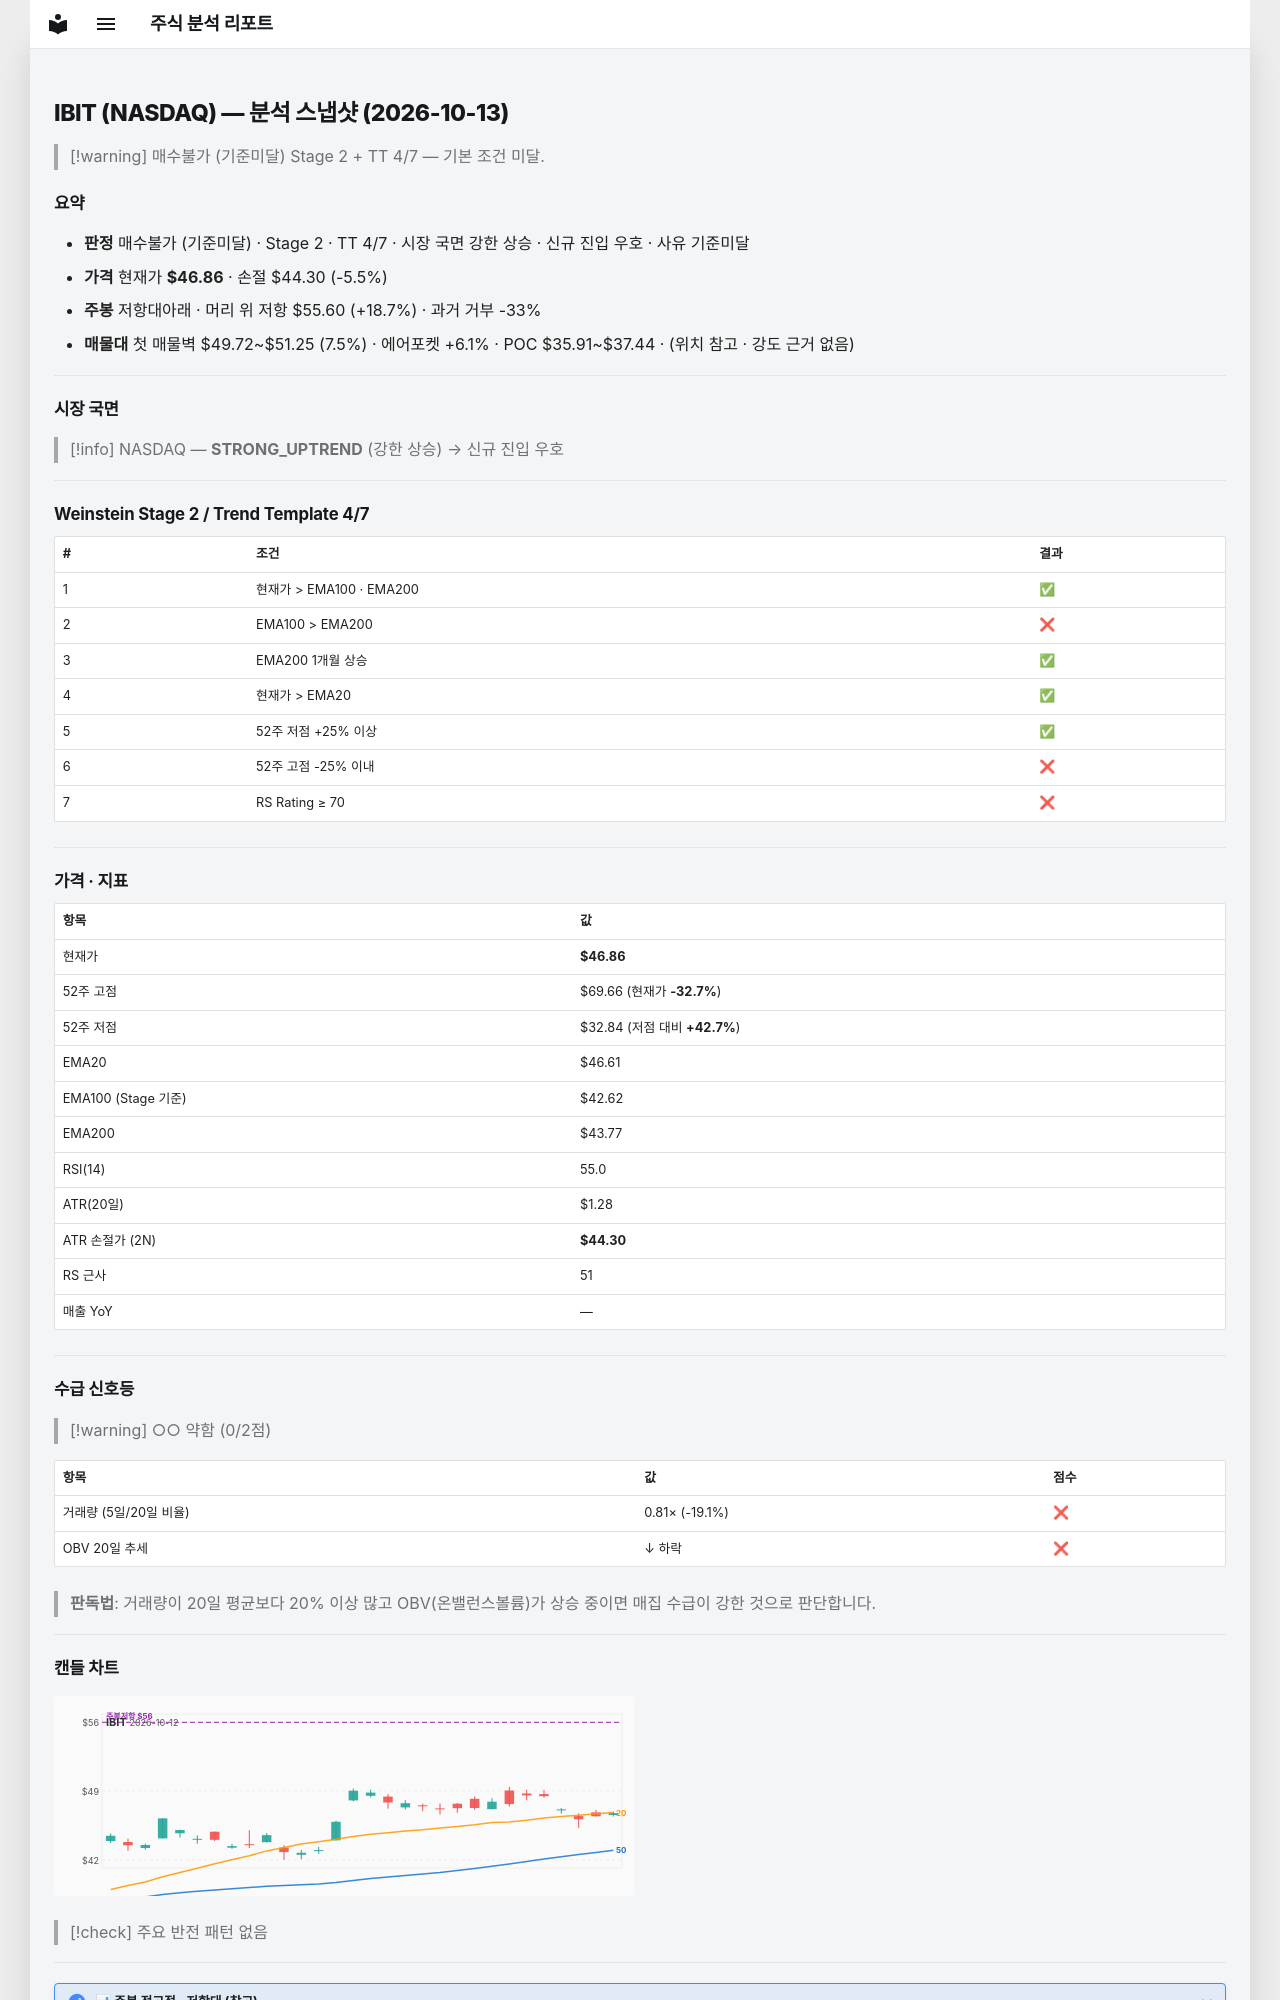

repository: soloandco/stock-reports · page: snapshots/IBIT-2026-10-13/index.html · generator: mkdocs

---
type: analysis-snapshot
title: IBIT 분석 스냅샷
ticker: IBIT
market: NASDAQ
created: 2026-10-13
updated: 2026-10-13
bar-date: 2026-10-12
verdict: 매수불가
verdict-reason: 기준미달
real-rr: 3.42
sma50-gap-pct: 0.5
weekly-position: 저항대아래
weekly-overhead-price: 55.60
weekly-overhead-pct: 18.7
stage: 2
trend-template-score: 4
tt-max: 7
ma-set: ema-20-100-200
price: 46.86000061035156
stop-price: 44.30093928311624
market-regime: STRONG_UPTREND
supply-demand-score: 0/2
supply-demand-label: 약함
status: tracking
tags:
  - stock-agent
  - watchlist
  - IBIT
  - analysis
related:
  - "[[analysis-template]]"
---

# IBIT (NASDAQ) — 분석 스냅샷 (2026-10-13)

> [!warning] 매수불가 (기준미달)
> Stage 2 + TT 4/7 — 기본 조건 미달.

## 요약

- **판정** 매수불가 (기준미달) · Stage 2 · TT 4/7 · 시장 국면 강한 상승 · 신규 진입 우호 · 사유 기준미달
- **가격** 현재가 **$46.86** · 손절 $44.30 (-5.5%)
- **주봉** 저항대아래 · 머리 위 저항 $55.60 (+18.7%) · 과거 거부 -33%
- **매물대** 첫 매물벽 $49.72~$51.25 (7.5%) · 에어포켓 +6.1% · POC $35.91~$37.44 · (위치 참고 · 강도 근거 없음)

---

## 시장 국면

> [!info] NASDAQ — **STRONG_UPTREND** (강한 상승) → 신규 진입 우호

---

## Weinstein Stage 2 / Trend Template 4/7

| # | 조건 | 결과 |
|---|------|------|
| 1 | 현재가 > EMA100 · EMA200 | ✅ |
| 2 | EMA100 > EMA200 | ❌ |
| 3 | EMA200 1개월 상승 | ✅ |
| 4 | 현재가 > EMA20 | ✅ |
| 5 | 52주 저점 +25% 이상 | ✅ |
| 6 | 52주 고점 -25% 이내 | ❌ |
| 7 | RS Rating ≥ 70 | ❌ |

---

## 가격 · 지표

| 항목 | 값 |
|------|---|
| 현재가 | **$46.86** |
| 52주 고점 | $69.66 (현재가 **-32.7%**) |
| 52주 저점 | $32.84 (저점 대비 **+42.7%**) |
| EMA20 | $46.61 |
| EMA100 (Stage 기준) | $42.62 |
| EMA200 | $43.77 |
| RSI(14) | 55.0 |
| ATR(20일) | $1.28 |
| ATR 손절가 (2N) | **$44.30** |
| RS 근사 | 51 |
| 매출 YoY | — |

---
## 수급 신호등

> [!warning] ○○ 약함 (0/2점)

| 항목 | 값 | 점수 |
|------|------|------|
| 거래량 (5일/20일 비율) | 0.81× (-19.1%) | ❌ |
| OBV 20일 추세 | ↓ 하락 | ❌ |

> **판독법**: 거래량이 20일 평균보다 20% 이상 많고 OBV(온밸런스볼륨)가 상승 중이면 매집 수급이 강한 것으로 판단합니다.

---
